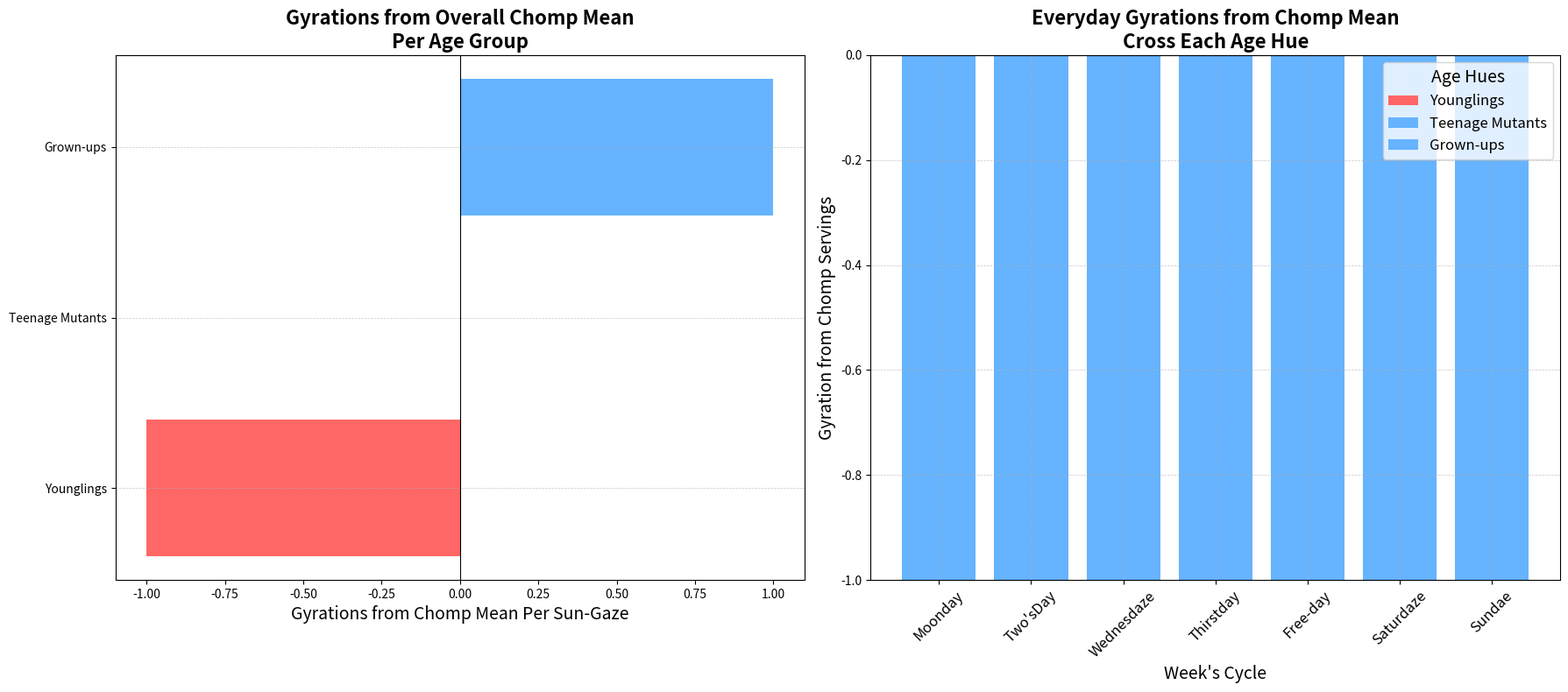

Python code for this plot:
import numpy as np
import matplotlib.pyplot as plt

days = ["Moonday", "Two'sDay", "Wednesdaze", "Thirstday", "Free-day", "Saturdaze", "Sundae"]

kids = [3, 4, 3, 4, 4, 5, 6]
teens = [4, 5, 4, 5, 5, 6, 7]
adults = [5, 6, 5, 6, 6, 7, 8]

data = np.array([kids, teens, adults])

age_groups = ["Younglings", "Teenage Mutants", "Grown-ups"]
weekly_averages = [np.mean(kids), np.mean(teens), np.mean(adults)]

fig, axs = plt.subplots(1, 2, figsize=(18, 8))

overall_mean = np.mean(weekly_averages)

diverging_values = np.array(weekly_averages) - overall_mean
axs[0].barh(age_groups, diverging_values, color=['#FF6666' if v < 0 else '#66B3FF' for v in diverging_values])
axs[0].axvline(0, color='black', linewidth=0.8)
axs[0].set_title("Gyrations from Overall Chomp Mean\nPer Age Group", fontsize=16, fontweight='bold')
axs[0].set_xlabel("Gyrations from Chomp Mean Per Sun-Gaze", fontsize=14)
axs[0].grid(axis='y', linestyle='--', linewidth=0.5, alpha=0.7)

x = np.arange(len(days))
means = data.mean(axis=0)
diverging_data = data - means

for i, (age_group, d_data) in enumerate(zip(age_groups, diverging_data)):
    axs[1].bar(x, d_data, label=age_group, bottom=diverging_data[:i].sum(axis=0),
               color=['#FF6666' if v < 0 else '#66B3FF' for v in d_data])

axs[1].axhline(0, color='black', linewidth=0.8)
axs[1].set_title("Everyday Gyrations from Chomp Mean\nCross Each Age Hue", fontsize=16, fontweight='bold')
axs[1].set_xlabel("Week's Cycle", fontsize=14)
axs[1].set_ylabel("Gyration from Chomp Servings", fontsize=14)
axs[1].set_xticks(x)
axs[1].set_xticklabels(days, rotation=45, fontsize=12)
axs[1].legend(title="Age Hues", fontsize=12, title_fontsize=14)
axs[1].grid(True, linestyle='--', linewidth=0.5, alpha=0.7)

plt.tight_layout()
plt.show()
